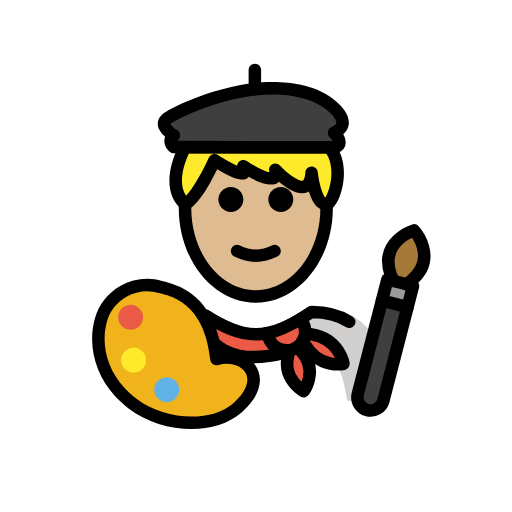
t = 0.00 s
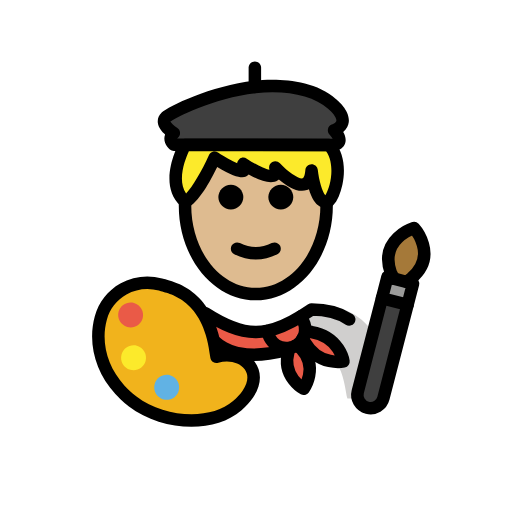
t = 0.48 s
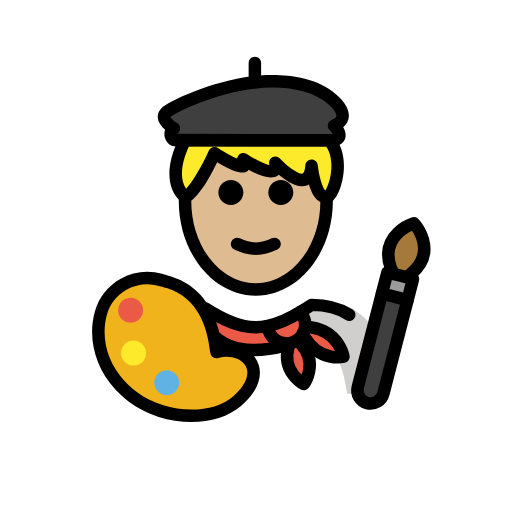
t = 1.43 s
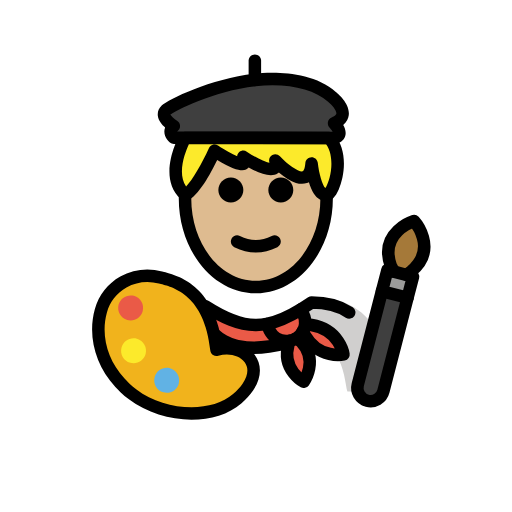
t = 1.90 s
t = 2.38 s: frame unchanged from t = 1.43 s, image omitted
t = 3.33 s: frame unchanged from t = 0.48 s, image omitted

The animated SVG that drew these frames (rendered in a browser with its animation timeline set to each time). Animation: 1 SMIL element (animateTransform=1); one cycle of 3.80 s, repeats indefinitely.

<?xml version='1.0' encoding='utf-8'?>
<svg xmlns="http://www.w3.org/2000/svg" id="emoji" viewBox="-5 -5 82 82" version="1.1" width="200" height="200" role="img">
  <title>OpenMoji: man artist: medium-light skin tone</title><g><g id="color">
    <path fill="#3F3F3F" d="M22.843,18.5543c0,0-1.175-0.9644,0-1.8669c0,0-2.4338-1.4384-1.2589-2.5553 c0.7295-0.6933,7.2842-4.0617,14.2341-4.8293c4.2444-0.4687,9.3808,0.0325,12.3426,2.7054c0,0,3.6155,2.8307,0.3425,4.2368 c0,0,1.9302,1.9303,0,2.3499L22.843,18.5543z" />
    <path fill="#FFFFFF" d="M56.4341,59.2048c0,0,2.1786-15.0289-10.8927-15.0289c-3.4768,2.3083-6.4554,3.9036-9.8034,3.8968h0.1362 c-3.3481,0.0068-6.3267-1.5885-9.8034-3.8968c-13.0713,0-10.8927,15.0289-10.8927,15.0289" />
    <path fill="#D0CFCE" d="M44.7757,44.0759c-3.8028,2.5353-5.8484,3.599-10.7221,4.3051 c15.6708,0.4936,15.6708,6.022,16.5852,10.8207c5.084,0,6.1338,0,6.1338,0S59.1719,44.0759,44.7757,44.0759z" />
    <path fill="#EA5A47" d="M50.0103,53.2624c0,0-3.9,0.82-6.18-3.07l-0.34-0.59c0.21-0.37,0.34-0.78,0.37-1.2h0.01l1.04,0.15 C49.4003,49.3024,50.0103,53.2624,50.0103,53.2624z" />
    <path fill="#EA5A47" d="M43.4903,49.6024c-0.22,0.4-0.53,0.74-0.93,1.01c-0.1,0.07-0.21,0.13-0.33,0.19 c-0.27,0.14-0.56,0.23-0.85,0.27c-0.19,0.04-0.39,0.06-0.58,0.04c-1.06-0.02-2.08-0.62-2.6-1.64l-0.48-1.09v-0.01 c1.85-0.34,3.64-1.2,5.54-2.37v0.01l0.3,0.77c0.26,0.52,0.36,1.08,0.3,1.62C43.8303,48.8224,43.7003,49.2324,43.4903,49.6024z" />
    <path fill="#EA5A47" d="M43.2103,51.2024c2.87,3.06,0.43,6.44,0.43,6.44s-3.56-1.91-2.45-5.91l0.19-0.64v-0.02 c0.29-0.04,0.58-0.13,0.85-0.27c0.12-0.06,0.23-0.12,0.33-0.19l0.09,0.15L43.2103,51.2024z" />
    <path fill="#EA5A47" d="M40.8003,51.1124l-0.02,0.34c-13.41,3.47-13.75-6.5-13.75-6.5c3.15,2.1,5.85,3.56,8.87,3.59h0.13 c0.57-0.01,1.13-0.06,1.69-0.17v0.01l0.48,1.09C38.7203,50.4924,39.7403,51.0924,40.8003,51.1124z" />
    <path fill="#F1B31C" d="M16.2521,59.6661c-0.4557-0.3472-0.8796-0.7068-1.2731-1.0768c-0.2702-0.2541-0.526-0.5131-0.7679-0.7764 c-3.3407-3.6362-4.0105-8.0778-3.0519-11.5453c1.1291-4.0839,5.4064-6.472,9.5509-5.3186 c1.9615,0.5459,7.9171,1.6131,8.9643,11.5648c3.846-1.1751,7.7742,1.9024,5.029,5.9617c-0.4138,0.6119-0.9792,1.246-1.7194,1.8913 C29.1858,63.678,21.3441,63.5453,16.2521,59.6661z" />
    <path fill="#EA5A47" d="M17.8514,46.3434c-0.2943,1.0646-1.397,1.6888-2.4606,1.3948c-1.0636-0.2941-1.6891-1.3961-1.3947-2.4607 c0.294-1.0636,1.397-1.6888,2.4606-1.3947C17.5203,44.1768,18.1455,45.2798,17.8514,46.3434" />
    <path fill="#61B2E4" d="M23.6283,57.946c-0.2943,1.0646-1.3971,1.6888-2.4607,1.3948c-1.0636-0.2941-1.689-1.3961-1.3947-2.4607 c0.2941-1.0636,1.397-1.6888,2.4606-1.3947S23.9223,56.8824,23.6283,57.946" />
    <path fill="#3F3F3F" d="M60.275,44.1946l-3.8708,14.9676c-0.2929,1.1327-1.4505,1.8146-2.5832,1.5217 c-0.5615-0.1452-1.0243-0.5128-1.297-0.9758c-0.2728-0.4631-0.3699-1.0459-0.2247-1.6075L56.17,43.133L60.275,44.1946z" />
    <polygon fill="#9B9B9A" points="61.1538,40.7964 60.275,44.1946 56.17,43.133 57.0488,39.7348 58.0847,40.0027 60.1372,40.5335" />
    <path fill="#A57939" d="M61.3082,31.8914c0,0,3.9546,4.359-0.4411,8.0562l-0.7299,0.5859l-2.0525-0.5308l-0.4802-0.8989 C55.6404,33.638,61.3082,31.8914,61.3082,31.8914z" />
    <path fill="#FCEA2B" d="M18.3218,53.2112c-0.2943,1.0645-1.397,1.6888-2.4606,1.3947c-1.0636-0.294-1.6891-1.3961-1.3948-2.4606 c0.2941-1.0636,1.3971-1.6888,2.4607-1.3948C17.9907,51.0446,18.6159,52.1476,18.3218,53.2112" />
  </g>
  <g id="hair">
    <path fill="#fcea2b" d="M29.3654,20.6521c0,0,6.0436,4.0119,4.6066,0.9647c0,0,6.0002,3.9967,5.125,0.5757 c0,0,5.4199,5.8571,5.8039,0.4877c0,0,0.5485,5.2657,2.3966,4.9999c1.122,0,3.1536-6.1121,0.3973-9.0852H24.6333 c0,0-3.3697,6.0539,0.0117,9.0852C26.5401,26.9445,29.3654,20.6521,29.3654,20.6521z" />
  </g>
  <g id="skin">
    <path fill="#debb90" d="M44.9009,22.6802c-0.384,5.3694-5.8039-0.4877-5.8039-0.4877c0.8752,3.421-5.125-0.5757-5.125-0.5757 c1.437,3.0472-4.6066-0.9647-4.6066-0.9647s-2.7924,6.2159-4.6871,7.0098c-0.0229,0.3678-0.0449,0.7361-0.0449,1.1112 c0,7.8276,5.0764,14.1732,11.3385,14.1732s11.3385-6.3456,11.3385-14.1732c0-0.3694-0.022-0.7319-0.0442-1.0941 C45.4442,27.8788,44.9009,22.6802,44.9009,22.6802z" />
  </g>
  <g id="skin-shadow" />
  <g id="line">
    <path d="M41.972,26.9445c0,1.1045-0.8965,2-2,2s-2-0.8955-2-2c0-1.1035,0.8965-2,2-2S41.972,25.841,41.972,26.9445" />
    <path d="M33.972,26.9445c0,1.1045-0.8965,2-2,2s-2-0.8955-2-2c0-1.1035,0.8965-2,2-2S33.972,25.841,33.972,26.9445" />
    <path d="M35.9719,36.947c-1.1519,0-2.3038-0.2862-3.4473-0.8579c-0.4942-0.2471-0.6943-0.8477-0.4473-1.3418 c0.2466-0.4937,0.8462-0.6944,1.3418-0.4473c1.7178,0.8594,3.3877,0.8594,5.1055,0c0.4946-0.2471,1.0947-0.0464,1.3418,0.4473 c0.2471,0.4941,0.0469,1.0947-0.4473,1.3418C38.2756,36.6608,37.1237,36.947,35.9719,36.947z" />
    <path d="M35.9717,43.4785c-6.8037,0-12.3389-6.8066-12.3389-15.1733c0-0.2222,0.0039-0.4434,0.0127-0.6626l1.9981,0.0752 c-0.0069,0.1948-0.0108,0.3906-0.0108,0.5874c0,7.2641,4.6377,13.1733,10.3389,13.1733s10.3388-5.9092,10.3388-13.1733 c0-0.1983-0.0039-0.396-0.0097-0.5918l1.998-0.0664c0.0078,0.2182,0.0117,0.4375,0.0117,0.6582 C48.3105,36.6719,42.7754,43.4785,35.9717,43.4785z" />
    <path d="M48.5029,19.5947c-0.0009,0-0.0009,0-0.0019,0l-25.6602-0.0405c-0.2304-0.0005-0.4541-0.0806-0.6328-0.2271 c-0.1504-0.124-0.9033-0.7924-0.8867-1.7851c0.0029-0.1841,0.0332-0.4043,0.124-0.6406c-0.5224-0.4561-1.082-1.1133-1.1699-1.8814 c-0.0674-0.5957,0.1523-1.1684,0.6201-1.6123c1.0254-0.9756,7.9131-4.3369,14.8135-5.0991 c2.6387-0.2886,9.1963-0.585,13.1221,2.9575c0.3349,0.2588,2.2597,1.8677,2.0234,3.6875c-0.0596,0.4585-0.2744,1.0405-0.8857,1.564 c0.2939,0.5083,0.5078,1.1406,0.3232,1.769c-0.1104,0.376-0.4619,1.043-1.5772,1.2852 C48.6455,19.5869,48.5742,19.5947,48.5029,19.5947z M23.3652,17.5552l24.9131,0.039c-0.1123-0.205-0.3144-0.4736-0.4824-0.6421 c-0.2344-0.2343-0.3379-0.5698-0.2754-0.8955c0.0625-0.3256,0.2832-0.5996,0.5879-0.7304 c0.2168-0.0928,0.7246-0.3404,0.7627-0.6294c0.0654-0.4976-0.7441-1.4405-1.3281-1.9024 c-2.3584-2.125-6.6768-3.0434-11.6153-2.4975c-6.7529,0.7456-13.0283,4.0371-13.6455,4.5527 c0.1094,0.2427,0.6114,0.7061,1.0694,0.9771c0.2861,0.1689,0.4697,0.4687,0.4892,0.8003c0.0205,0.3315-0.126,0.6513-0.3887,0.8535 C23.4141,17.5093,23.3857,17.5347,23.3652,17.5552z" />
    <path d="M35.8184,10.3027c-0.5528,0-1-0.4477-1-1V6.2173c0-0.5523,0.4472-1,1-1c0.5527,0,1,0.4477,1,1v3.0854 C36.8184,9.855,36.3711,10.3027,35.8184,10.3027z" />
    <path d="M47.1621,28.6899c-0.4355,0-0.8545-0.1489-1.2256-0.4384c-0.6826-0.5323-1.1474-1.5537-1.459-2.5791 c-0.1045,0.0566-0.2138,0.1054-0.3291,0.146c-1.4677,0.5141-3.247-0.6382-4.4902-1.7007c-0.0547,0.0508-0.1103,0.0952-0.166,0.1347 c-1.0518,0.7452-2.9248,0.0518-4.6611-0.9296c-0.0323,0.0346-0.0655,0.0659-0.0997,0.0952 c-0.3623,0.3134-1.1757,1.0112-4.9433-1.3072c-1.0235,2.1202-3.0215,5.8184-4.7813,6.5015 c-0.3525,0.1362-0.749,0.064-1.0302-0.1875c-3.9297-3.5239-0.3711-10.0405-0.2178-10.3164 c0.1767-0.3169,0.5107-0.5137,0.874-0.5137h23.0615c0.2784,0,0.544,0.1162,0.7334,0.3203c2.3526,2.5371,1.7813,6.7232,0.8233,8.918 c-0.5156,1.1816-1.1446,1.8018-1.8711,1.8447C47.3066,28.686,47.2344,28.6899,47.1621,28.6899z M47.1855,26.6895 c0.004,0.0024,0.0088,0.0043,0.0137,0.0063c0.0459-0.0063,0.0508-0.0156,0.0977-0.0156 C47.2568,26.6802,47.2188,26.6836,47.1855,26.6895z M44.9014,21.6807c0.5107,0,0.9414,0.3857,0.9941,0.8955 c0.1836,1.7466,0.7549,3.6342,1.2051,4.0517c0.2998-0.4336,0.8418-1.687,0.956-3.3457c0.0616-0.8984,0.0235-2.5034-0.833-3.6875 H25.252c-0.5948,1.2803-1.9141,4.6558-0.4502,6.7637c1.0117-1.021,2.5761-3.7222,3.6513-6.1157 c0.1201-0.2681,0.3526-0.4693,0.6348-0.5508c0.2812-0.082,0.5859-0.0347,0.8301,0.1269c1.083,0.7183,2.2715,1.3736,3.0576,1.7081 c0.0234-0.252,0.1416-0.4927,0.3428-0.667c0.3398-0.2945,0.8359-0.3247,1.207-0.0757c1.3418,0.8921,2.9101,1.6489,3.6309,1.7778 c-0.0079-0.0366-0.0167-0.0766-0.0284-0.1216c-0.1133-0.4433,0.0889-0.9067,0.4903-1.1255 c0.4013-0.2197,0.9013-0.1372,1.2119,0.1978c1.331,1.4351,3.1035,2.604,3.6562,2.4185c0.1143-0.0406,0.3496-0.3687,0.418-1.3223 c0.0371-0.5171,0.4629-0.9199,0.9805-0.9282C44.8906,21.6807,44.8965,21.6807,44.9014,21.6807z" />
    <path fill="none" stroke="#000000" stroke-linecap="round" stroke-linejoin="round" stroke-miterlimit="10" stroke-width="2" d="M42.2303,50.8024c0.12-0.06,0.23-0.12,0.33-0.19c0.4-0.27,0.71-0.61,0.93-1.01c0.21-0.37,0.34-0.78,0.37-1.2 c0.06-0.54-0.04-1.1-0.3-1.62l-0.3-0.77" />
    <path fill="none" stroke="#000000" stroke-linecap="round" stroke-linejoin="round" stroke-miterlimit="10" stroke-width="2" d="M42.2303,50.8024c-0.27,0.14-0.56,0.23-0.85,0.27c-0.19,0.04-0.39,0.06-0.58,0.04c-1.06-0.02-2.08-0.62-2.6-1.64l-0.48-1.09" />
    <path fill="none" stroke="#000000" stroke-linecap="round" stroke-linejoin="round" stroke-miterlimit="10" stroke-width="2" d="M50.9303,46.5424c-1.45-0.97-3.4-1.59-6.03-1.59c-0.56,0.37-1.1,0.72-1.64,1.05c-1.9,1.17-3.69,2.03-5.54,2.37 c-0.56,0.11-1.12,0.16-1.69,0.17h-0.13c-2.7351-0.0272-5.2076-1.2272-7.9897-3.0133" />
    <path fill="none" stroke="#000000" stroke-linecap="round" stroke-linejoin="round" stroke-miterlimit="10" stroke-width="2" d="M42.6503,50.7624l0.56,0.44c2.87,3.06,0.43,6.44,0.43,6.44s-3.56-1.91-2.45-5.91l0.19-0.64" />
    <path fill="none" stroke="#000000" stroke-linecap="round" stroke-linejoin="round" stroke-miterlimit="10" stroke-width="2" d="M29.463,50.111c0.3957,0.3631,0.8557,0.7006,1.3904,0.9935c0.5347,0.2929,1.144,0.5412,1.8384,0.7257 c0.2081,0.0553,0.4237,0.1048,0.6474,0.1481c1.8713,0.3624,4.2969,0.2876,7.4412-0.526" />
    <path fill="none" stroke="#000000" stroke-linecap="round" stroke-linejoin="round" stroke-miterlimit="10" stroke-width="2" d="M43.4703,49.5624l0.02,0.04l0.34,0.59c2.28,3.89,6.18,3.07,6.18,3.07s-0.61-3.96-5.1-4.71l-1.04-0.15" />
    <path d="M25.6602,63.7158c-3.4844,0-7.1836-1.0976-10.0147-3.2539l0,0c-0.4746-0.3623-0.9297-0.7471-1.3525-1.1445 c-0.2871-0.2715-0.5606-0.5469-0.8184-0.8281c-3.2402-3.5264-4.4668-8.1954-3.2793-12.4883 c0.6123-2.2158,2.0586-4.0635,4.0723-5.2022c2.0488-1.1592,4.4297-1.4463,6.7109-0.8134l0.3096,0.0839 c2.1894,0.5791,7.8701,2.083,9.2422,11.2442c2.0898-0.2569,4.1474,0.4951,5.2636,2.0068c1.1954,1.6182,1.0997,3.7012-0.2626,5.7158 c-0.4766,0.7061-1.1124,1.4073-1.8897,2.085C31.6455,62.8604,28.7363,63.7158,25.6602,63.7158z M16.8584,58.8701 c4.5586,3.4737,11.9326,3.8262,15.4687,0.7432c0.6465-0.5635,1.167-1.1348,1.5479-1.6973c0.8711-1.289,0.9814-2.499,0.3096-3.4072 c-0.8135-1.1006-2.5869-1.5352-4.2178-1.0391c-0.2861,0.0879-0.5967,0.042-0.8438-0.122c-0.249-0.1651-0.4111-0.4327-0.4423-0.7295 c-0.9239-8.7686-5.8155-10.0625-7.9043-10.6153l-0.334-0.0898c-1.7647-0.4912-3.6074-0.2686-5.1895,0.626 c-1.5488,0.8759-2.6601,2.2949-3.1299,3.9951c-1.0019,3.623,0.0538,7.5869,2.8243,10.6015 c0.2265,0.2461,0.4648,0.4883,0.7168,0.7256C16.0361,58.2109,16.4375,58.5508,16.8584,58.8701L16.8584,58.8701z" />
    <path fill="none" stroke="#000000" stroke-linecap="round" stroke-linejoin="round" stroke-miterlimit="10" stroke-width="2" d="M58.0847,40.0027l-0.4802-0.8989c-1.9641-5.4658,3.7037-7.2124,3.7037-7.2124s3.9546,4.359-0.4411,8.0562l-0.7299,0.5859" />
    <path fill="none" stroke="#000000" stroke-linecap="round" stroke-linejoin="round" stroke-miterlimit="10" stroke-width="2" d="M60.275,44.1946l-3.8708,14.9676c-0.2929,1.1327-1.4505,1.8146-2.5832,1.5217c-0.5615-0.1452-1.0243-0.5128-1.297-0.9758 c-0.2728-0.4631-0.3699-1.0459-0.2247-1.6075L56.17,43.133" />
    <polygon fill="none" stroke="#000000" stroke-linecap="round" stroke-linejoin="round" stroke-miterlimit="10" stroke-width="2" points="60.275,44.1946 61.1538,40.7964 60.1372,40.5335 58.0847,40.0027 57.0488,39.7348 56.17,43.133" />
  </g>
<animateTransform attributeName="transform" type="translate" values="0 0;0 -1.5;0 0" dur="3.8s" repeatCount="indefinite" /></g></svg>
